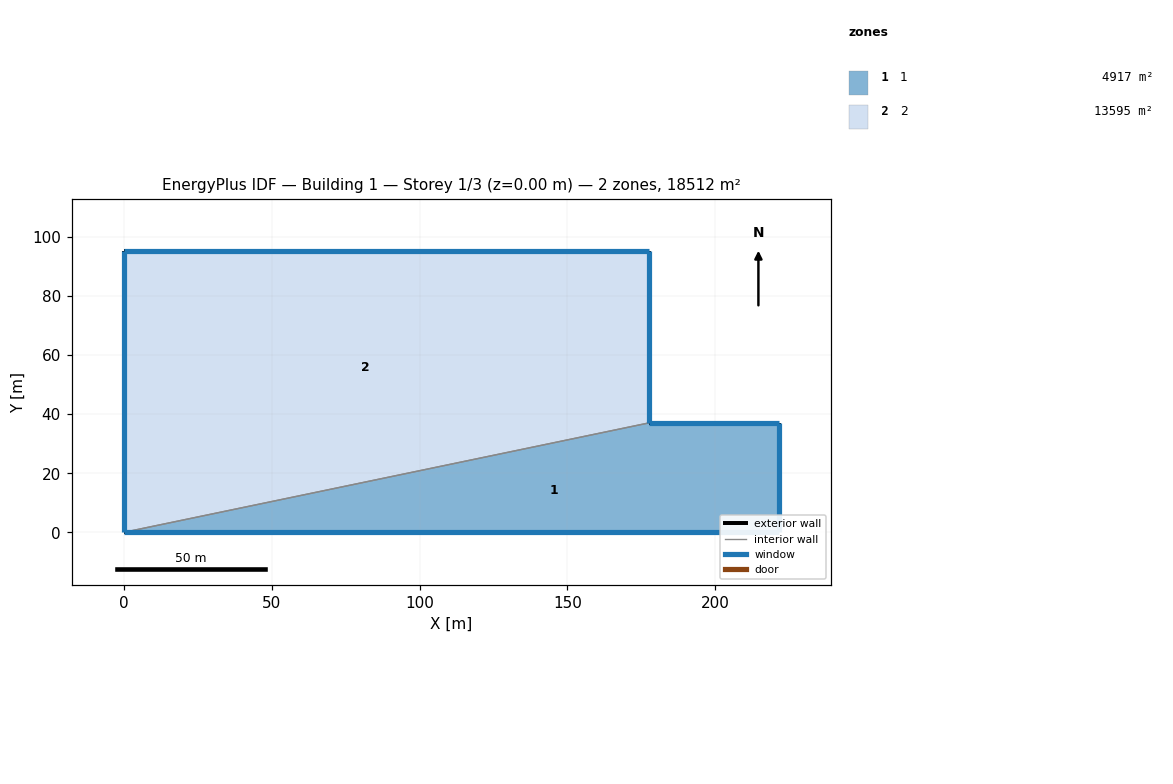
=== STOREY PLAN SPEC (per zone: floor XY polygon, exterior-wall plan segments, windows/doors) ===
zone 1: 1  (4916.6 m²)
  floor: (0.00, 0.00) (177.60, 37.02) (221.61, 37.02) (221.61, 0.00)
  exterior wall: (177.60, 37.02) – (221.61, 37.02)  [44.0 m]
    window: (221.60, 37.02) – (177.61, 37.02)  [62.5 m²]
  exterior wall: (221.61, 37.02) – (221.61, 0.00)  [37.0 m]
    window: (221.61, 0.01) – (221.61, 37.01)  [227.9 m²]
  exterior wall: (221.61, 0.00) – (0.00, 0.00)  [221.6 m]
    window: (0.01, 0.00) – (221.60, 0.00)  [514.1 m²]
  interior walls: 1
zone 2: 2  (13595.3 m²)
  floor: (177.60, 95.06) (177.60, 37.02) (0.00, 0.00) (0.00, 95.06)
  exterior wall: (177.60, 95.06) – (177.60, 37.02)  [58.0 m]
    window: (177.60, 37.03) – (177.60, 95.05)  [357.4 m²]
  exterior wall: (0.00, 0.00) – (0.00, 95.06)  [95.1 m]
    window: (0.00, 95.05) – (0.00, 0.01)  [614.0 m²]
  exterior wall: (0.00, 95.06) – (177.60, 95.06)  [177.6 m]
    window: (177.59, 95.06) – (0.01, 95.06)  [252.2 m²]
  interior walls: 1

=== DERIVED (storey summary) ===
Building: Building 1
Storey: 1 of 3  (floor level z = 0.00 m)
Storey gross floor area: 18511.9 m²
Zones on this storey: 2
  - 1: floor 4916.6 m²; exterior wall 302.6 m (3056.7 m²); 3 window(s) 804.5 m²; WWR 26.3%
  - 2: floor 13595.3 m²; exterior wall 330.7 m (3340.1 m²); 3 window(s) 1223.5 m²; WWR 36.6%
Zone adjacency (shared interzone walls):
  - 1 ↔ 2